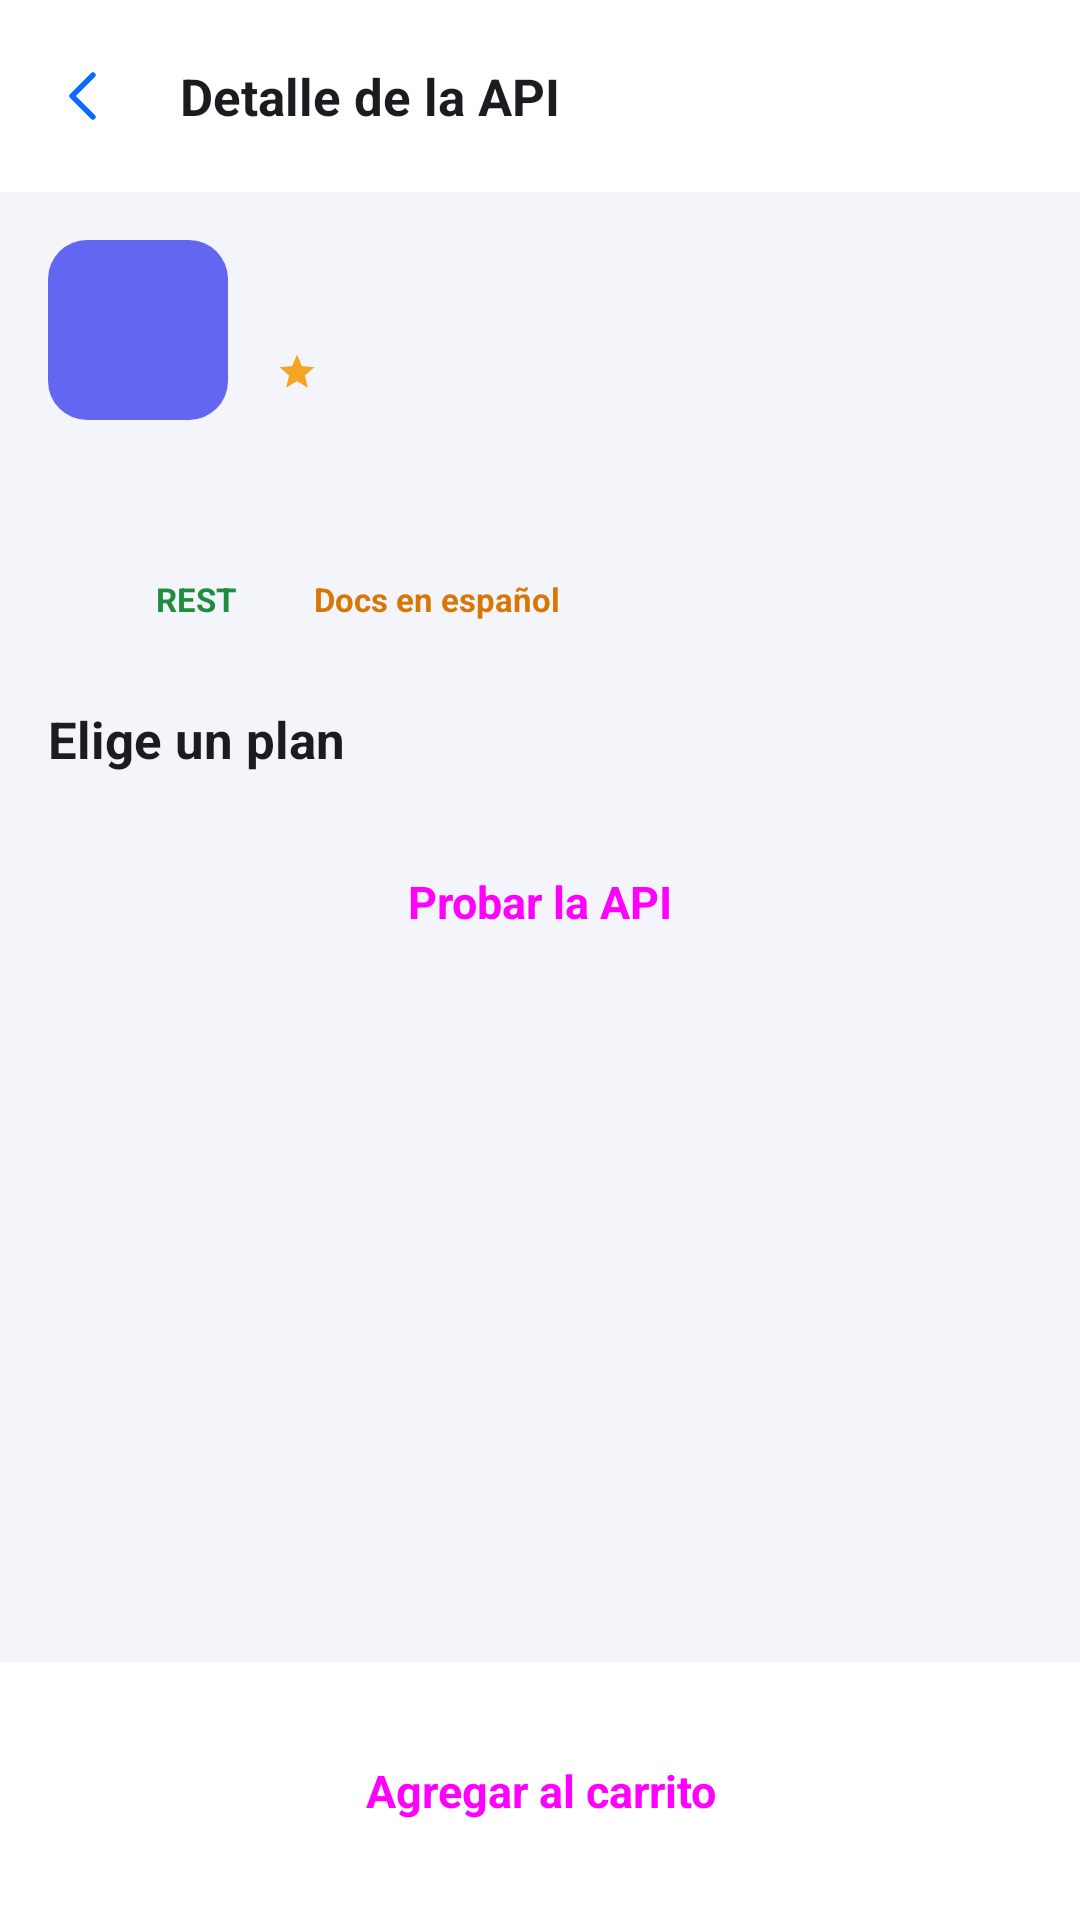

Here is an Android app screen rendered from its layout file. Give the layout XML and the strings, colors and styles it references.
<!-- AndroidManifest.xml: application theme Theme.ConectAPI -->
<!-- res/layout/activity_detalle_api.xml -->
<?xml version="1.0" encoding="utf-8"?>
<LinearLayout xmlns:android="http://schemas.android.com/apk/res/android"
    xmlns:app="http://schemas.android.com/apk/res-auto"
    android:layout_width="match_parent"
    android:layout_height="match_parent"
    android:background="@color/fondo"
    android:orientation="vertical">

    <com.google.android.material.appbar.MaterialToolbar
        android:id="@+id/barra"
        style="@style/BarraSuperior"
        android:layout_width="match_parent"
        android:layout_height="?attr/actionBarSize"
        app:navigationIcon="@drawable/ic_atras"
        app:title="@string/detalle_de_la_api" />

    <ScrollView
        android:layout_width="match_parent"
        android:layout_height="0dp"
        android:layout_weight="1">

        <LinearLayout
            android:layout_width="match_parent"
            android:layout_height="wrap_content"
            android:orientation="vertical"
            android:padding="@dimen/margen">

            <LinearLayout
                android:layout_width="match_parent"
                android:layout_height="wrap_content"
                android:gravity="center_vertical"
                android:orientation="horizontal">

                <TextView
                    android:id="@+id/txtLogo"
                    style="@style/LogoApi"
                    android:layout_width="60dp"
                    android:layout_height="60dp"
                    android:textSize="24sp" />

                <LinearLayout
                    android:layout_width="0dp"
                    android:layout_height="wrap_content"
                    android:layout_marginStart="@dimen/margen_medio"
                    android:layout_weight="1"
                    android:orientation="vertical">

                    <TextView
                        android:id="@+id/txtNombre"
                        style="@style/Texto.Titulo"
                        android:layout_width="wrap_content"
                        android:layout_height="wrap_content"
                        android:textSize="21sp" />

                    <TextView
                        android:id="@+id/txtVendedor"
                        style="@style/Texto.Suave"
                        android:layout_width="wrap_content"
                        android:layout_height="wrap_content"
                        android:drawablePadding="4dp"
                        android:drawableEnd="@drawable/ic_estrella_pequena" />
                </LinearLayout>
            </LinearLayout>

            <TextView
                android:id="@+id/txtDescripcion"
                style="@style/Texto"
                android:layout_width="match_parent"
                android:layout_height="wrap_content"
                android:layout_marginTop="@dimen/margen"
                android:lineSpacingExtra="3dp"
                android:textSize="15sp" />

            <LinearLayout
                android:layout_width="wrap_content"
                android:layout_height="wrap_content"
                android:layout_marginTop="@dimen/margen_medio"
                android:orientation="horizontal">

                <TextView
                    android:id="@+id/txtCategoria"
                    style="@style/EtiquetaEstado"
                    android:backgroundTint="@color/azul_claro"
                    android:textColor="@color/azul" />

                <TextView
                    style="@style/EtiquetaEstado"
                    android:layout_marginStart="6dp"
                    android:backgroundTint="@color/verde_claro"
                    android:text="@string/rest"
                    android:textColor="@color/verde" />

                <TextView
                    style="@style/EtiquetaEstado"
                    android:layout_marginStart="6dp"
                    android:backgroundTint="@color/naranja_claro"
                    android:text="@string/docs_en_espanol"
                    android:textColor="@color/naranja" />
            </LinearLayout>

            <TextView
                style="@style/Texto.Subtitulo"
                android:layout_width="wrap_content"
                android:layout_height="wrap_content"
                android:layout_marginTop="@dimen/margen_grande"
                android:text="@string/elige_un_plan" />

            
            <LinearLayout
                android:id="@+id/listaPlanes"
                android:layout_width="match_parent"
                android:layout_height="wrap_content"
                android:orientation="vertical" />

            <Button
                android:id="@+id/btnProbar"
                style="@style/Boton.Borde"
                android:layout_width="match_parent"
                android:layout_height="wrap_content"
                android:layout_marginTop="@dimen/margen"
                android:text="@string/probar_la_api"
                app:icon="@drawable/ic_probar"
                app:iconGravity="textStart" />
        </LinearLayout>
    </ScrollView>

    
    <LinearLayout
        android:layout_width="match_parent"
        android:layout_height="wrap_content"
        android:background="@color/superficie"
        android:padding="@dimen/margen">

        <Button
            android:id="@+id/btnAgregar"
            style="@style/Boton"
            android:layout_width="match_parent"
            android:layout_height="wrap_content"
            android:text="@string/agregar_al_carrito"
            app:icon="@drawable/ic_carrito"
            app:iconGravity="textStart" />
    </LinearLayout>
</LinearLayout>
<!-- resources referenced by this layout -->
<resources>
  <color name="azul">#0A6CFF</color>
  <color name="azul_claro">#E3EEFF</color>
  <color name="fondo">#F3F5FA</color>
  <color name="naranja">#D97706</color>
  <color name="naranja_claro">#FEF3C7</color>
  <color name="superficie">#FFFFFF</color>
  <color name="verde">#1E8E3E</color>
  <color name="verde_claro">#E1F4E6</color>
  <dimen name="margen">16dp</dimen>
  <dimen name="margen_grande">24dp</dimen>
  <dimen name="margen_medio">12dp</dimen>
  <string name="agregar_al_carrito">Agregar al carrito</string>
  <string name="detalle_de_la_api">Detalle de la API</string>
  <string name="docs_en_espanol">Docs en español</string>
  <string name="elige_un_plan">Elige un plan</string>
  <string name="probar_la_api">Probar la API</string>
  <string name="rest">REST</string>
  <style name="BarraSuperior" parent="Widget.Material3.Toolbar">
          <item name="android:background">@color/superficie</item>
          <item name="titleTextAppearance">@style/Texto.Subtitulo</item>
          <item name="titleTextColor">@color/texto</item>
          <item name="navigationIconTint">?attr/colorPrimary</item>
      </style>
  <style name="Boton" parent="Widget.Material3.Button">
          <item name="cornerRadius">@dimen/radio_boton</item>
          <item name="android:minHeight">@dimen/alto_boton</item>
          <item name="android:textSize">15sp</item>
          <item name="android:textStyle">bold</item>
          <item name="android:textAllCaps">false</item>
          <item name="android:letterSpacing">0</item>
      </style>
  <style name="LogoApi">
          <item name="android:layout_width">@dimen/logo_api</item>
          <item name="android:layout_height">@dimen/logo_api</item>
          <item name="android:background">@drawable/bg_logo_api</item>
          <item name="android:gravity">center</item>
          <item name="android:textColor">@color/blanco</item>
          <item name="android:textSize">19sp</item>
          <item name="android:textStyle">bold</item>
      </style>
  <style name="Texto">
          <item name="android:textColor">@color/texto</item>
          <item name="android:textSize">14sp</item>
      </style>
  <style name="Texto.Suave">
          <item name="android:textColor">@color/texto_suave</item>
          <item name="android:textSize">13sp</item>
      </style>
  <style name="Texto.Subtitulo">
          <item name="android:textSize">17sp</item>
          <item name="android:textStyle">bold</item>
      </style>
  <style name="Texto.Titulo">
          <item name="android:textSize">24sp</item>
          <item name="android:textStyle">bold</item>
          <item name="android:letterSpacing">-0.01</item>
      </style>
  <color name="estrella">#F5A524</color>
  <color name="texto">#1A1C20</color>
  <dimen name="radio_boton">14dp</dimen>
  <dimen name="alto_boton">54dp</dimen>
  <color name="borde">#E1E5EC</color>
  <dimen name="logo_api">46dp</dimen>
  <!-- drawable bg_logo_api (drawable) -->
  <?xml version="1.0" encoding="utf-8"?>
  <shape xmlns:android="http://schemas.android.com/apk/res/android" android:shape="rectangle">
      <solid android:color="@color/morado" />
      <corners android:radius="13dp" />
  </shape>
  <color name="blanco">#FFFFFF</color>
  <color name="texto_suave">#6B7280</color>
  <color name="azul_oscuro">#0747B6</color>
  <color name="morado">#6366F1</color>
  <color name="rojo">#DC2626</color>
  <style name="ChipFiltro" parent="Widget.Material3.Chip.Filter">
          <item name="chipBackgroundColor">@color/selector_chip_fondo</item>
          <item name="android:textColor">@color/selector_chip_texto</item>
          <item name="chipStrokeWidth">0dp</item>
          <item name="chipCornerRadius">20dp</item>
          <item name="checkedIconVisible">false</item>
      </style>
</resources>
